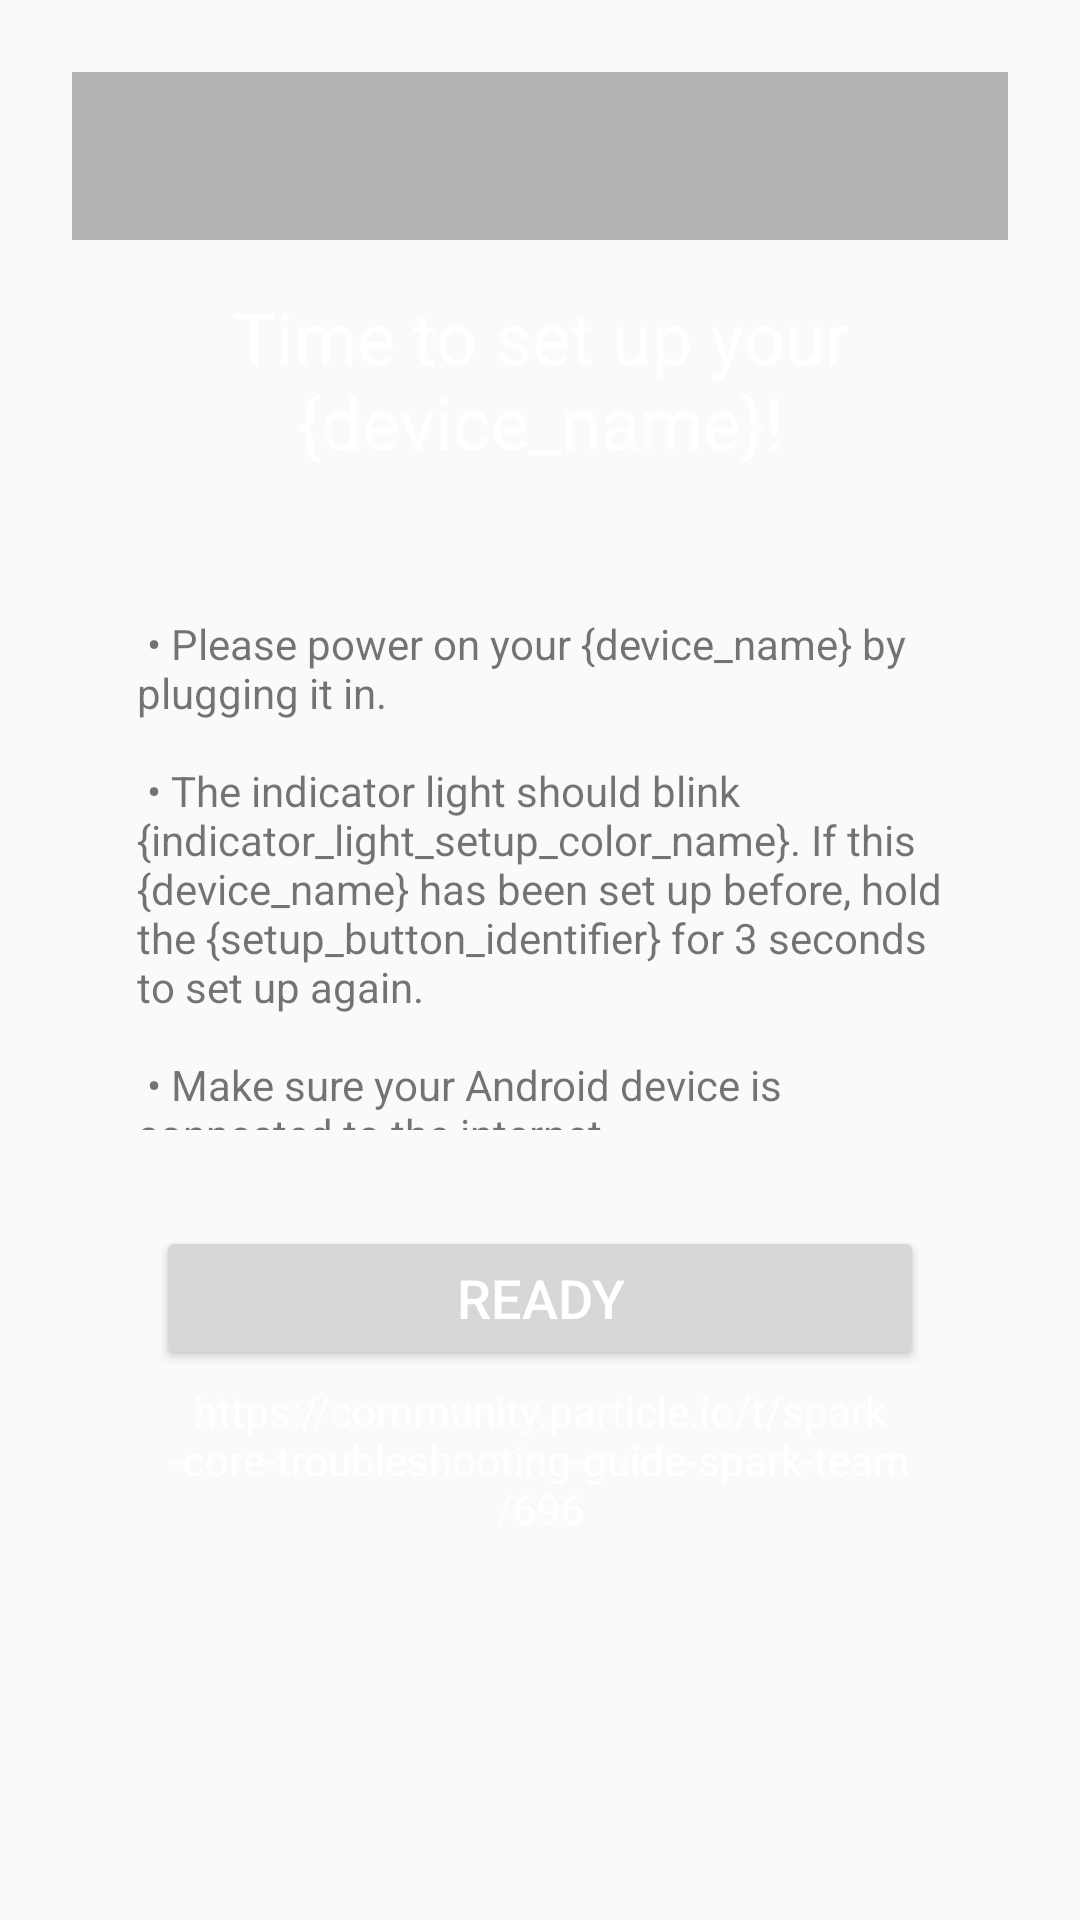

This screen was rendered from an Android layout file. Write that file and the resources it references.
<!-- AndroidManifest.xml: application theme AppTheme -->
<!-- res/layout/activity_get_ready.xml -->
<LinearLayout xmlns:android="http://schemas.android.com/apk/res/android"
    xmlns:tools="http://schemas.android.com/tools" android:layout_width="match_parent"
    android:layout_height="match_parent" android:paddingLeft="@dimen/activity_horizontal_margin"
    android:paddingRight="@dimen/activity_horizontal_margin"
    android:paddingTop="@dimen/activity_vertical_margin"
    android:paddingBottom="@dimen/activity_vertical_margin"
    tools:context="electrify.electroint.com.application.GetReadyActivity"
    android:orientation="vertical">


    <include layout="@layout/brand_image_header"/>

    <LinearLayout
        android:layout_width="317dp"
        android:layout_height="wrap_content"
        android:layout_gravity="center"
        android:clipChildren="false"
        android:gravity="center"
        android:orientation="vertical"
        android:paddingLeft="@dimen/activity_horizontal_margin"
        android:paddingRight="@dimen/activity_horizontal_margin"
        >

        
        
        
        
        

        
        
        
        
        

        

        <TextView
            android:id="@+id/get_ready_text_title"
            style="@style/SectionHeader"
            android:layout_width="wrap_content"
            android:layout_height="wrap_content"
            android:layout_marginBottom="16dp"
            android:text="@string/get_ready_title_text"
            tools:ignore="RtlHardcoded"/>

        <TextView
            android:id="@+id/get_ready_text"
            android:layout_width="wrap_content"
            android:layout_height="188dp"
            android:layout_marginBottom="32dp"
            android:text="@string/get_ready_text"
            android:textSize="@dimen/text_size_small"
            tools:ignore="RtlHardcoded"/>

        <Button
            android:id="@+id/action_im_ready"

            style="@style/SparkButton.InSpinnerBox"
            android:text="@string/im_ready"
            />

        <TextView
            android:id="@+id/action_troubleshooting"
            style="@style/LinkText"
            android:layout_width="wrap_content"
            android:layout_height="wrap_content"
            android:layout_marginBottom="24dp"
            android:gravity="center_horizontal"
            android:text="@string/troubleshooting_uri"
            />


        <ProgressBar
                android:id="@id/button_progress_indicator"
                style="@style/SparkSpinner"
                android:layout_alignLeft="@id/action_im_ready"
                tools:ignore="RtlHardcoded"/>

    </LinearLayout>


</LinearLayout>
<!-- res/layout/brand_image_header.xml (included above) -->
<?xml version="1.0" encoding="utf-8"?>
<ImageView
android:id="@+id/brand_image_header"
xmlns:android="http://schemas.android.com/apk/res/android"
android:layout_width="match_parent"
android:layout_height="?attr/actionBarSize"
android:layout_gravity="left|top"
android:background="@color/shaded_background"
android:padding="12dp"
android:scaleType="fitStart"
android:src="@drawable/brand_image_horizontal"/>
<!-- resources referenced by this layout -->
<resources>
  <color name="shaded_background">#5222</color>
  <dimen name="activity_horizontal_margin">24dp</dimen>
  <dimen name="activity_vertical_margin">24dp</dimen>
  <dimen name="text_size_small">14sp</dimen>
  <string name="get_ready_text">\n
  \u2022 Please power on your {device_name} by plugging it in.\n\n
  \u2022 The indicator light should blink {indicator_light_setup_color_name}. If this {device_name} has been set up before, hold the {setup_button_identifier} for 3 seconds to set up again.\n\n
  \u2022 Make sure your Android device is connected to the internet.\n\n
  \u2022 Tap the READY button to proceed.</string>
  <string name="get_ready_title_text">Time to set up your {device_name}!</string>
  <string name="im_ready">Ready</string>
  <string name="troubleshooting_uri">https://community.particle.io/t/spark-core-troubleshooting-guide-spark-team/696</string>
  <style name="LinkText" parent="android:Widget.Holo.TextView">
      <item name="android:padding">4dp</item>
      <item name="android:textSize">@dimen/text_size_small</item>
      <item name="android:textColor">@color/link_text_color</item>
      <item name="android:clickable">true</item>
      <item name="android:background">@drawable/link_text_selector</item>
  </style>
  <style name="SectionHeader">
  
      <item name="android:textSize">@dimen/material_text_size_headline</item>
      <item name="android:paddingTop">16dp</item>
      <item name="android:paddingBottom">16dp</item>
      <item name="android:gravity">center</item>
      <item name="android:textColor">@color/normal_text_color</item>
  </style>
  <style name="SparkButton.InSpinnerBox">
      <item name="android:layout_centerHorizontal">true</item>
      <item name="android:layout_centerVertical">true</item>
  </style>
  <style name="SparkSpinner" parent="android:Widget.Holo.ProgressBar.Small">
      <item name="android:layout_width">wrap_content</item>
      <item name="android:layout_height">wrap_content</item>
      <item name="android:layout_centerVertical">true</item>
      <item name="android:indeterminate">true</item>
      <item name="android:indeterminateDrawable">@drawable/progress_spinner</item>
      <item name="android:indeterminateDuration">500</item>
      <item name="android:layout_marginLeft">12dp</item>
      <item name="android:visibility">invisible</item>
  </style>
  <style name="AppTheme" parent="Theme.AppCompat.Light.DarkActionBar">
          
      </style>
  <color name="link_text_color">@android:color/white</color>
  <!-- drawable link_text_selector (drawable) -->
  <?xml version="1.0" encoding="utf-8"?>
  <selector xmlns:android="http://schemas.android.com/apk/res/android">
      <item android:drawable="@color/link_text_bg" android:state_pressed="true"/> 
      <item android:drawable="@android:color/transparent"/> 
  
  </selector>
  <dimen name="material_text_size_headline">24sp</dimen>
  <color name="normal_text_color">@android:color/white</color>
  <!-- drawable progress_spinner (drawable) -->
  <?xml version="1.0" encoding="utf-8"?>
  <rotate xmlns:android="http://schemas.android.com/apk/res/android"
      android:drawable="@drawable/progress_indicator_graphic"
      android:fromDegrees="0"
      android:pivotX="50%"
      android:pivotY="50%"
      android:toDegrees="360"/>
  <color name="link_text_bg">#19AAAAAA</color>
</resources>
